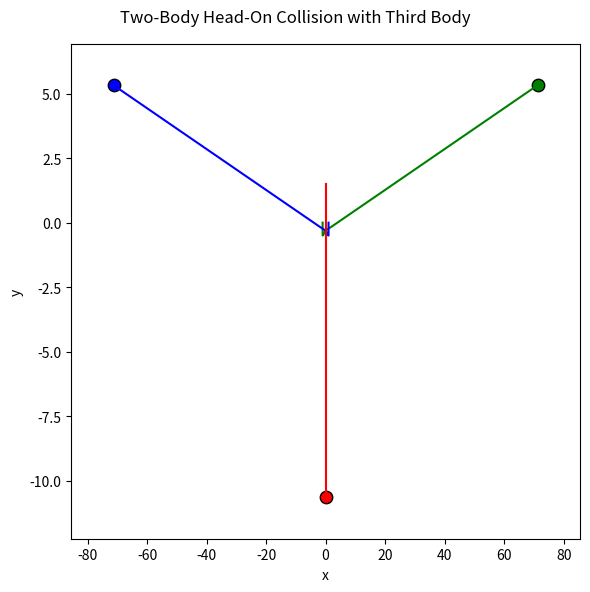

The matplotlib source for this figure:
import math
import matplotlib.pyplot as plt
from matplotlib.animation import FuncAnimation

#--- Core physics definitions ---
class Body:
    """Represents a body with position, velocity, mass, and orbit history."""
    def __init__(self, x, y, radius, mass, vx=0, vy=0):
        self.x = x
        self.y = y
        self.radius = radius
        self.mass = mass
        self.vx = vx
        self.vy = vy
        self.orbit = [(x, y)]

    def reset_orbit(self):
        self.orbit = [(self.x, self.y)]

#--- Physics utilities ---
def gravitational_force(b1, b2, G=1.0):
    dx = b2.x - b1.x
    dy = b2.y - b1.y
    dist2 = dx*dx + dy*dy + 1e-8
    dist = math.sqrt(dist2)
    F = G * b1.mass * b2.mass / dist2
    return (F * dx / dist, F * dy / dist)

def recenter(bodies):
    """Remove any net drift by recentering positions & velocities to the COM."""
    M = sum(b.mass for b in bodies)
    x_cm = sum(b.x * b.mass for b in bodies) / M
    y_cm = sum(b.y * b.mass for b in bodies) / M
    vx_cm = sum(b.vx * b.mass for b in bodies) / M
    vy_cm = sum(b.vy * b.mass for b in bodies) / M
    for b in bodies:
        b.x -= x_cm
        b.y -= y_cm
        b.vx -= vx_cm
        b.vy -= vy_cm

#--- Velocity-Verlet integration ---
def simulate_verlet(bodies, dt, steps,
                     G=1.0,
                     max_records=500,
                     recenter_every=1):
    """
    Integrate with velocity-Verlet, recenter every `recenter_every` steps,
    and keep ~max_records points per body by subsampling.
    """
    for b in bodies:
        b.reset_orbit()
    skip = max(1, steps // max_records)

    # initial accelerations
    acc = {b: [0.0, 0.0] for b in bodies}
    for i, b1 in enumerate(bodies):
        for b2 in bodies[i+1:]:
            fx, fy = gravitational_force(b1, b2, G)
            acc[b1][0] += fx/b1.mass
            acc[b1][1] += fy/b1.mass
            acc[b2][0] -= fx/b2.mass
            acc[b2][1] -= fy/b2.mass

    for step in range(1, steps+1):
        # half-step velocity
        for b in bodies:
            b.vx += 0.5*acc[b][0]*dt
            b.vy += 0.5*acc[b][1]*dt
        # full-step position
        for b in bodies:
            b.x += b.vx*dt
            b.y += b.vy*dt
        # compute new acc
        new_acc = {b: [0.0, 0.0] for b in bodies}
        for i, b1 in enumerate(bodies):
            for b2 in bodies[i+1:]:
                fx, fy = gravitational_force(b1, b2, G)
                new_acc[b1][0] += fx/b1.mass
                new_acc[b1][1] += fy/b1.mass
                new_acc[b2][0] -= fx/b2.mass
                new_acc[b2][1] -= fy/b2.mass
        # half-step velocity
        for b in bodies:
            b.vx += 0.5*new_acc[b][0]*dt
            b.vy += 0.5*new_acc[b][1]*dt
        # recentre
        if step % recenter_every == 0:
            recenter(bodies)
        acc = new_acc
        # record
        if step % skip == 0:
            for b in bodies:
                b.orbit.append((b.x, b.y))

#--- Orbit factories ---
def stable_nonhierarchical():
    """Stable 3-body periodic orbit demo."""
    m1, m2, m3 = 0.8, 0.756, 1.0
    x1 = -0.135024519775613
    v1 = 2.51505829297841
    v2 = 0.316396261593079
    r = 0.05
    return [
        Body(x1, 0.0, r, m1, vy=v1),
        Body(1.0, 0.0, r, m2, vy=v2),
        Body(0.0, 0.0, r, m3, vy=-(m1*v1+m2*v2)/m3)
    ]

def divergent_case():
    """Divergent 3-body: three bodies escape."""
    m, r = 1.0, 0.05
    return [
        Body(-1.0, 0.0, r, m, vy=1.0),
        Body(1.0, 0.0, r, m, vy=-1.0),
        Body(0.0, 1.0, r, m, vx=1.0)
    ]

def collision_three():
    """
    Three bodies, but only two initially move toward each other; third is static.
    Bodies A & B head-on collide; C sits off-axis.
    """
    m, r = 1.0, 0.05
    # A & B on x-axis, moving inward
    A = Body(-1.0, 0.0, r, m, vx=0.5)
    B = Body(1.0, 0.0, r, m, vx=-0.5)
    # C static above
    C = Body(0.0, 1.5, r, m, vx=0.0, vy=0.0)
    return [A, B, C]

#--- Plotting ---
COMMON_COLORS = ['green', 'blue', 'red']

def plot_final_outcome(bodies, title,
                       dt, steps,
                       recenter_every, max_records,
                       filename='final.png'):
    simulate_verlet(bodies, dt, steps,
                     max_records=max_records,
                     recenter_every=recenter_every)
    # gather orbits
    xs_all, ys_all = [], []
    for b in bodies:
        xs, ys = zip(*b.orbit)
        xs_all.extend(xs); ys_all.extend(ys)
    xmin, xmax = min(xs_all), max(xs_all)
    ymin, ymax = min(ys_all), max(ys_all)
    mx = (xmax-xmin)*0.1 or 1.0
    my = (ymax-ymin)*0.1 or 1.0

    fig, ax = plt.subplots(figsize=(6,6))
    fig.suptitle(title)
    ax.set_xlim(xmin-mx, xmax+mx)
    ax.set_ylim(ymin-my, ymax+my)
    ax.set_xlabel('x'); ax.set_ylabel('y')
    for color, b in zip(COMMON_COLORS, bodies):
        xs, ys = zip(*b.orbit)
        ax.plot(xs, ys, color=color)
        ax.scatter(xs[-1], ys[-1], color=color, s=80, edgecolor='k')
    plt.tight_layout()
    plt.savefig(filename, dpi=300)
    plt.show()
    print(f"Saved '{filename}'")

#--- Main ---
if __name__ == '__main__':
    # Collision demo: two bump, third static
    bodies = collision_three()
    plot_final_outcome(bodies,
                       title='Two-Body Head-On Collision with Third Body',
                       dt=0.005,
                       steps=2000,
                       recenter_every=1,
                       max_records=500,
                       filename='three_body_collision.png')
